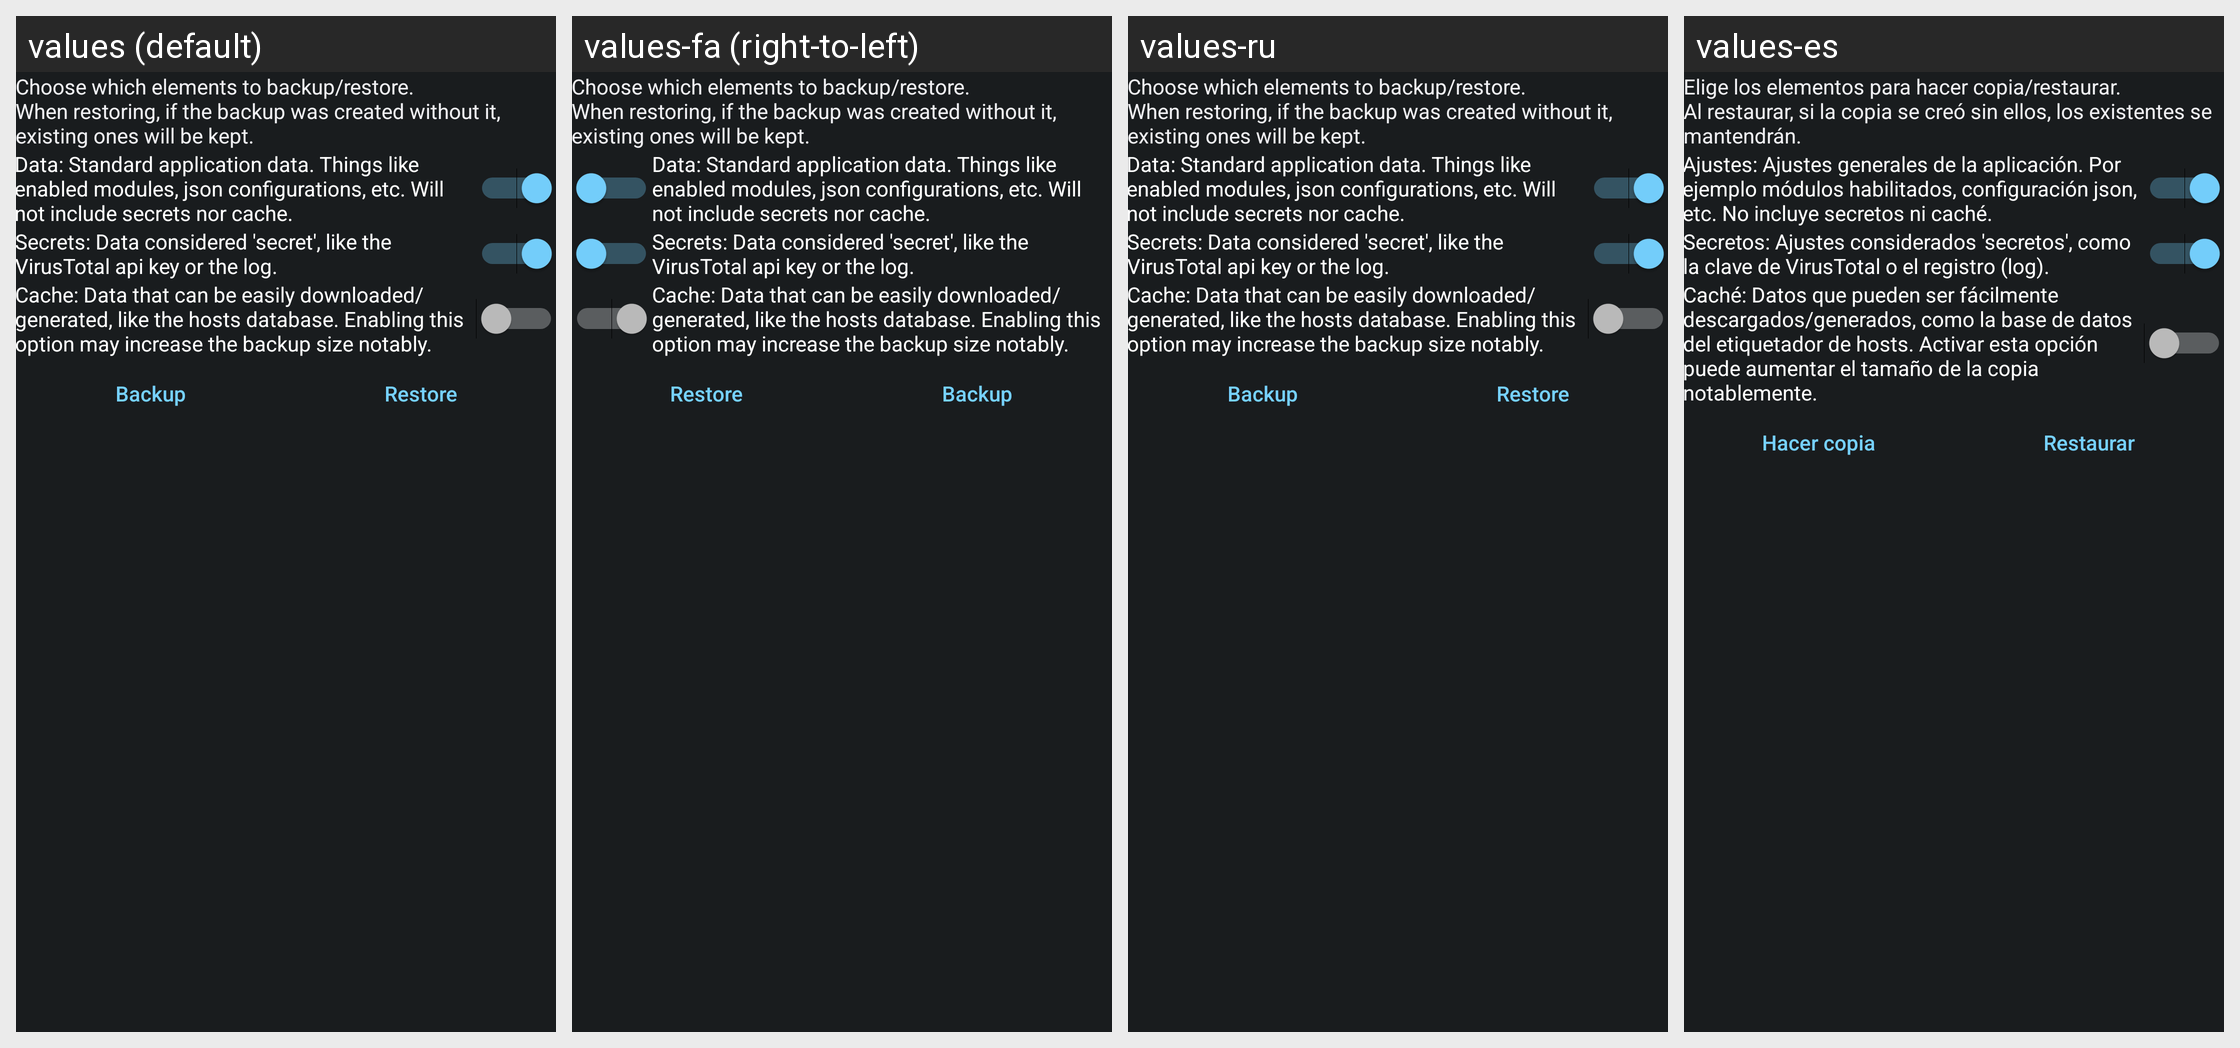

This grid shows one Android layout under several languages. Give, for every string resource on the screen, its name, the default text and each shown locale's text.
Android screen res/layout/activity_backup.xml rendered under 4 locales, left to right: values (default), values-fa (right-to-left), values-ru, values-es. Device: Nexus 5 (rendered at 1080×1920; each locale shown at half size, 540×960, under a caption strip naming it); theme ActivityThemeDark.
Other locales in the repository, not shown: values-ar, values-be, values-cs, values-de, values-el, values-fr-rFR, values-hi, values-in, values-it, values-iw, values-ja, values-ko, values-lv, values-nb-rNO, values-nl, values-or, values-pt-rBR, values-pt-rPT, values-ro, values-sr, values-sv, values-ta, values-te, values-th, values-tr, values-uk, values-ur, values-vi, values-zh-rCN, values-zh-rTW.
Strings drawn on this screen, with the default value and each locale's value (text and hints the layout hard-codes, and strings that could not be matched under every locale, appear in the picture but are not listed):

bck_description
  values: Choose which elements to backup/restore.
      When restoring, if the backup was created without it, existing ones will be kept.
  values-fa: Choose which elements to backup/restore.
      When restoring, if the backup was created without it, existing ones will be kept.  [not translated; the default value is used]
  values-ru: Choose which elements to backup/restore.
      When restoring, if the backup was created without it, existing ones will be kept.  [not translated; the default value is used]
  values-es: Elige los elementos para hacer copia/restaurar.
      Al restaurar, si la copia se creó sin ellos, los existentes se mantendrán.

bck_data
  values: Data: Standard application data. Things like enabled modules, json configurations, etc. Will not include secrets nor cache.
  values-fa: Data: Standard application data. Things like enabled modules, json configurations, etc. Will not include secrets nor cache.  [not translated; the default value is used]
  values-ru: Data: Standard application data. Things like enabled modules, json configurations, etc. Will not include secrets nor cache.  [not translated; the default value is used]
  values-es: Ajustes: Ajustes generales de la aplicación. Por ejemplo módulos habilitados, configuración json, etc. No incluye secretos ni caché.

bck_secrets
  values: Secrets: Data considered 'secret', like the VirusTotal api key or the log.
  values-fa: Secrets: Data considered 'secret', like the VirusTotal api key or the log.  [not translated; the default value is used]
  values-ru: Secrets: Data considered 'secret', like the VirusTotal api key or the log.  [not translated; the default value is used]
  values-es: Secretos: Ajustes considerados 'secretos', como la clave de VirusTotal o el registro (log).

bck_cache
  values: Cache: Data that can be easily downloaded/generated, like the hosts database. Enabling this option may increase the backup size notably.
  values-fa: Cache: Data that can be easily downloaded/generated, like the hosts database. Enabling this option may increase the backup size notably.  [not translated; the default value is used]
  values-ru: Cache: Data that can be easily downloaded/generated, like the hosts database. Enabling this option may increase the backup size notably.  [not translated; the default value is used]
  values-es: Caché: Datos que pueden ser fácilmente descargados/generados, como la base de datos del etiquetador de hosts. Activar esta opción puede aumentar el tamaño de la copia notablemente.

bck_backup
  values: Backup
  values-fa: Backup  [not translated; the default value is used]
  values-ru: Backup  [not translated; the default value is used]
  values-es: Hacer copia

bck_restore
  values: Restore
  values-fa: Restore  [not translated; the default value is used]
  values-ru: Restore  [not translated; the default value is used]
  values-es: Restaurar
